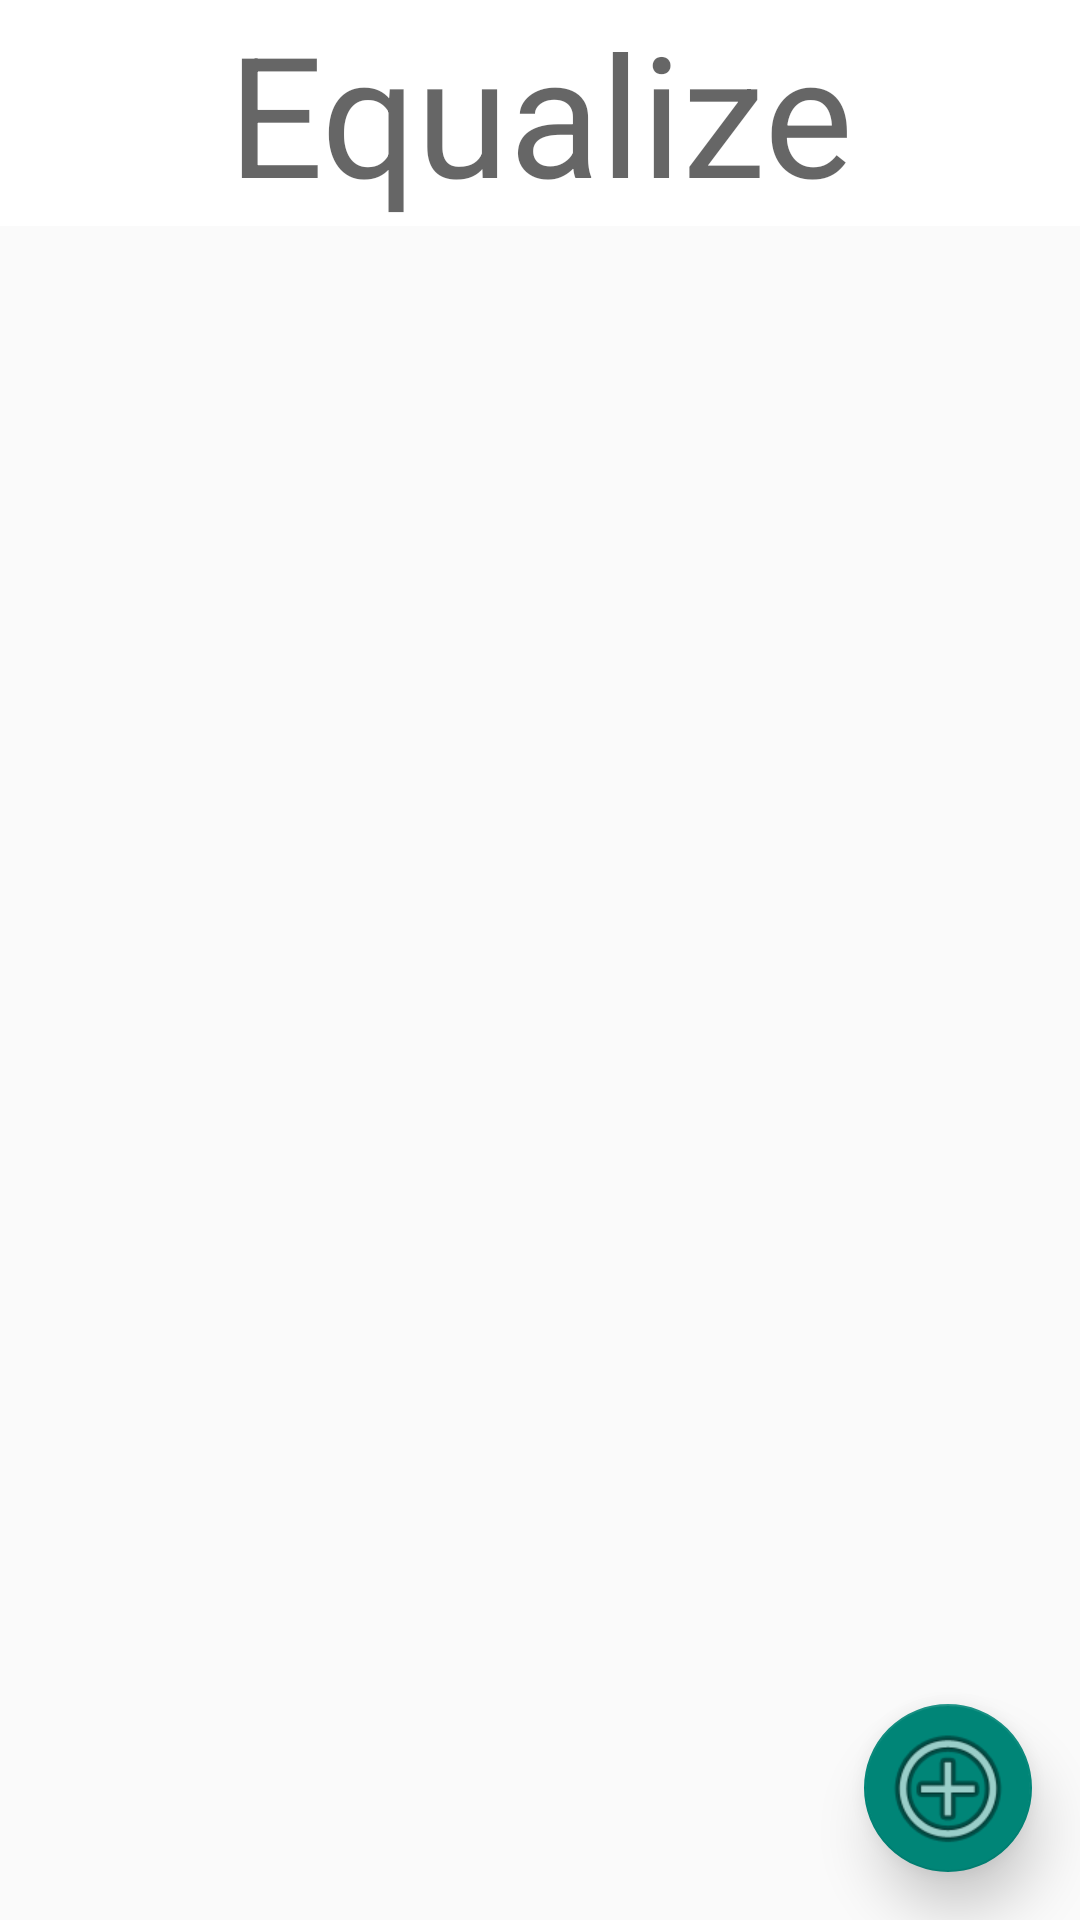

Write the Android layout XML for this screen, with the resource values it uses.
<!-- AndroidManifest.xml: application theme Theme.Equalize -->
<!-- res/layout/activity_main.xml -->
<?xml version="1.0" encoding="utf-8"?>
<androidx.coordinatorlayout.widget.CoordinatorLayout xmlns:android="http://schemas.android.com/apk/res/android"
    xmlns:app="http://schemas.android.com/apk/res-auto"
    xmlns:tools="http://schemas.android.com/tools"
    android:layout_width="match_parent"
    android:layout_height="match_parent"
    android:orientation="vertical"
    android:fitsSystemWindows="true"
    tools:context=".MainActivity">

    <com.google.android.material.appbar.AppBarLayout
        android:layout_width="match_parent"
        android:layout_height="wrap_content"
        android:backgroundTint="@color/white"
        app:liftOnScroll="true">


        <TextView
            android:id="@+id/textView2"
            android:layout_width="match_parent"
            android:layout_height="wrap_content"
            android:gravity="center_horizontal"
            android:text="@string/app_name"
            android:textAppearance="@style/TextAppearance.AppCompat.Display3" />

            <View
                android:layout_width="match_parent"
                android:layout_height="2px"
                android:layout_marginHorizontal="80dp"
                android:background="@color/grey"></View>


    </com.google.android.material.appbar.AppBarLayout>

    <androidx.core.widget.NestedScrollView
        android:layout_width="match_parent"
        android:layout_height="match_parent"
        app:layout_behavior="com.google.android.material.appbar.AppBarLayout$ScrollingViewBehavior"
        tools:ignore="SpeakableTextPresentCheck">

        <LinearLayout
            android:id="@+id/groupContainer"
            android:layout_width="wrap_content"
            android:layout_height="wrap_content"
            android:layout_gravity="center_horizontal"
            android:orientation="vertical">

        </LinearLayout>
    </androidx.core.widget.NestedScrollView>


    <com.google.android.material.floatingactionbutton.FloatingActionButton
        android:id="@+id/addGroupButton"
        android:layout_width="wrap_content"
        android:layout_height="wrap_content"
        android:layout_gravity="bottom|right"
        android:layout_margin="16dp"
        android:clickable="true"
        android:elevation="5dp"
        android:minWidth="48dp"
        android:minHeight="48dp"
        android:translationZ="5dp"
        android:visibility="visible"
        app:maxImageSize="48dp"
        app:srcCompat="@android:drawable/ic_menu_add"
        tools:ignore="SpeakableTextPresentCheck" />

</androidx.coordinatorlayout.widget.CoordinatorLayout>
<!-- resources referenced by this layout -->
<resources>
  <string name="app_name">Equalize</string>
  <style name="Theme.Equalize" parent="Theme.MaterialComponents.DayNight.Bridge">
          
          <item name="colorPrimary">@color/purple_500</item>
          <item name="colorPrimaryVariant">@color/purple_700</item>
          <item name="colorOnPrimary">@color/white</item>
          
          <item name="colorSecondary">@color/teal_200</item>
          <item name="colorSecondaryVariant">@color/teal_700</item>
          <item name="colorOnSecondary">@color/black</item>
          
          <item name="android:statusBarColor" tools:targetApi="l">?attr/colorPrimaryVariant</item>
          
          <item name="windowActionBar">false</item>
          <item name="windowNoTitle">true</item>
      </style>
  <!-- not gathered from this repository: default colours our renderer supplied (Android Studio template values) -->
  <color name="purple_500">#FF6200EE</color>
  <color name="purple_700">#FF3700B3</color>
  <color name="teal_200">#FF03DAC5</color>
  <color name="teal_700">#FF018786</color>
  <color name="black">#FF000000</color>
  <color name="white">#FFFFFFFF</color>
</resources>
